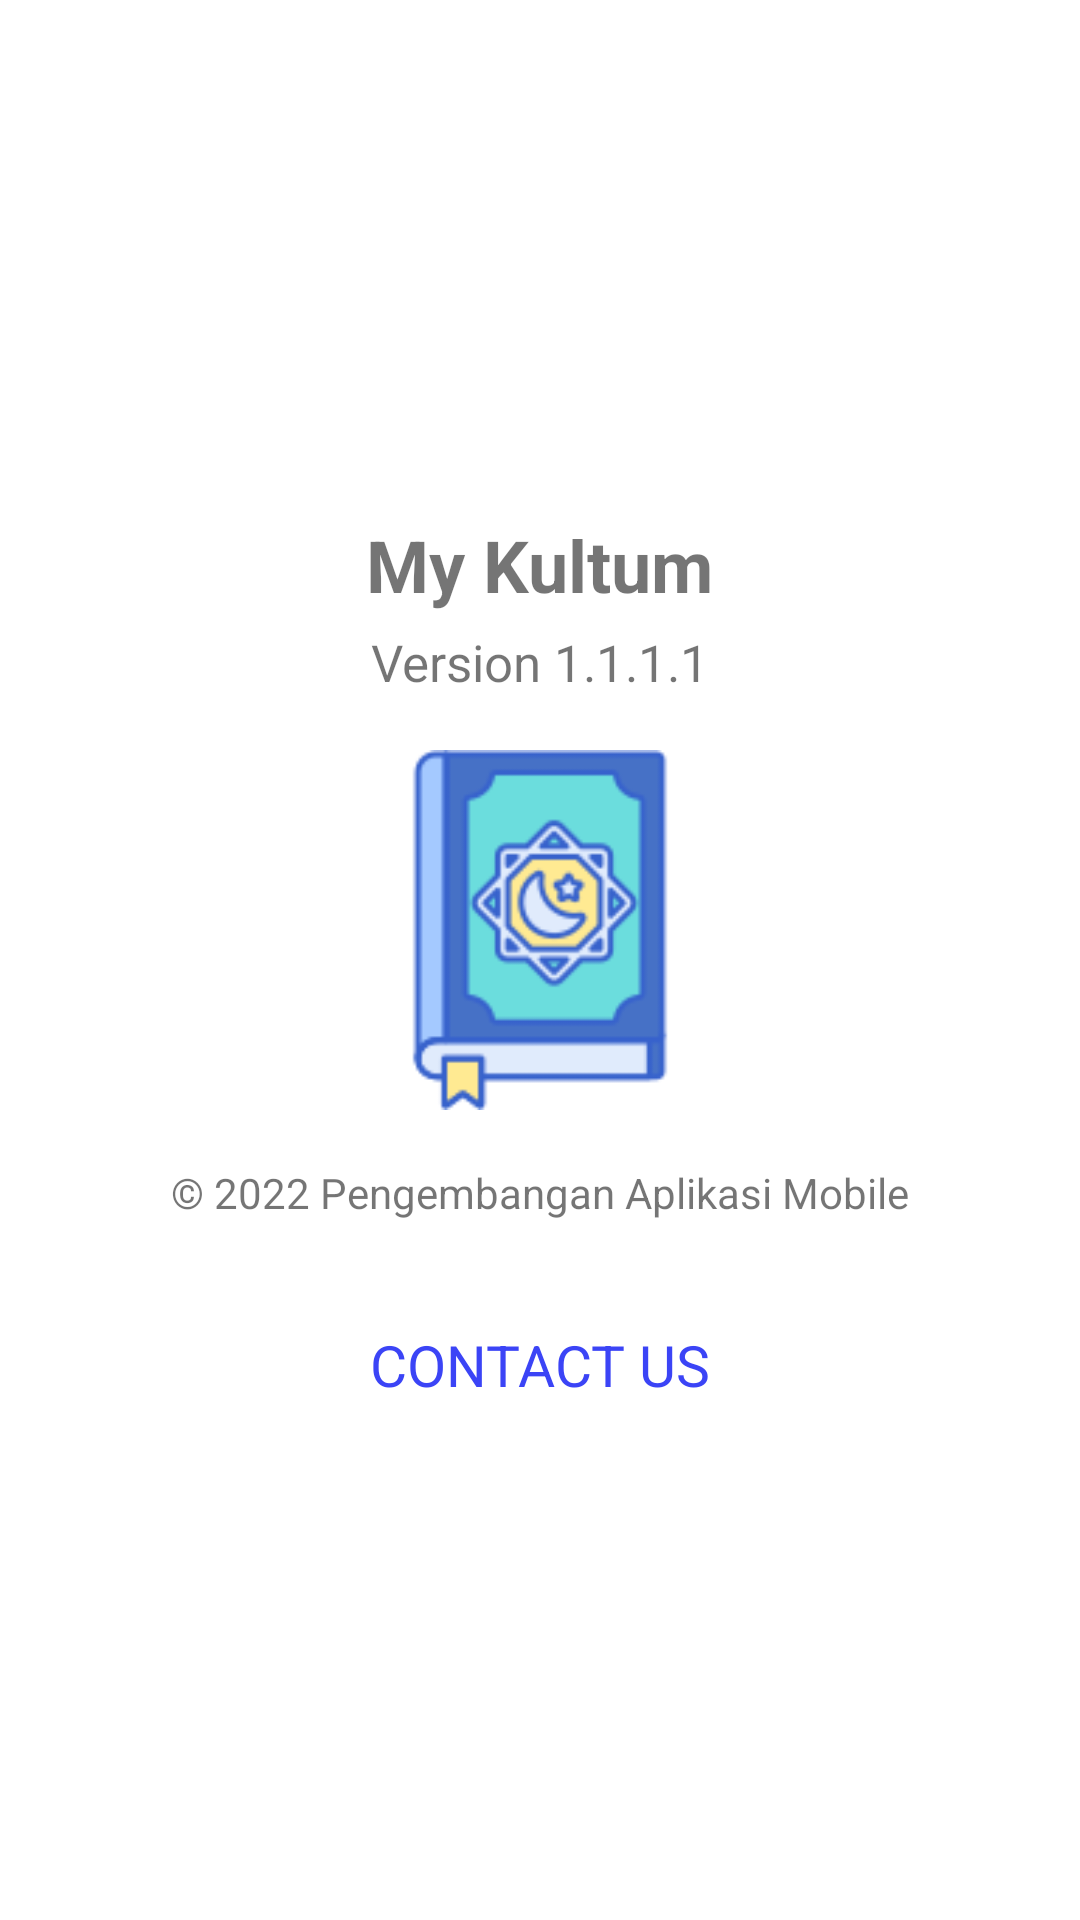

This screen was rendered from an Android layout file. Write that file and the resources it references.
<!-- AndroidManifest.xml: application theme Theme.Mykultum -->
<!-- res/layout/activity_settings.xml -->
<?xml version="1.0" encoding="utf-8"?>
<RelativeLayout xmlns:android="http://schemas.android.com/apk/res/android"
    xmlns:app="http://schemas.android.com/apk/res-auto"
    xmlns:tools="http://schemas.android.com/tools"
    android:layout_width="match_parent"
    android:layout_height="match_parent"
    tools:context=".SettingsActivity">

    <LinearLayout
        android:layout_width="match_parent"
        android:layout_height="match_parent"
        android:gravity="center"
        android:orientation="vertical">

        <TextView
            android:layout_width="wrap_content"
            android:layout_height="wrap_content"
            android:text="My Kultum"
            android:textSize="24dp"
            android:textStyle="bold" />

        <TextView
            android:layout_width="wrap_content"
            android:layout_height="wrap_content"
            android:layout_marginTop="5dp"
            android:text="Version 1.1.1.1"
            android:textSize="17dp" />

        <ImageView
            android:layout_width="120dp"
            android:layout_height="120dp"
            android:layout_marginTop="18dp"
            android:src="@drawable/quran" />

        <TextView
            android:layout_width="wrap_content"
            android:layout_height="wrap_content"
            android:layout_marginTop="18dp"
            android:text="© 2022 Pengembangan Aplikasi Mobile" />

        <TextView
            android:layout_width="wrap_content"
            android:layout_height="wrap_content"
            android:layout_marginTop="35dp"
            android:text="CONTACT US"
            android:textColor="#3B44F6"
            android:textSize="19dp" />
    </LinearLayout>
</RelativeLayout>
<!-- resources referenced by this layout -->
<resources>
  <!-- drawable quran: png bitmap (drawable-v24, 6378 bytes) -->
  <style name="Theme.Mykultum" parent="Theme.MaterialComponents.DayNight.DarkActionBar">
          
          <item name="colorPrimary">@color/purple_500</item>
          <item name="colorPrimaryVariant">@color/purple_700</item>
          <item name="colorOnPrimary">@color/white</item>
          
          <item name="colorSecondary">@color/teal_200</item>
          <item name="colorSecondaryVariant">@color/teal_700</item>
          <item name="colorOnSecondary">@color/black</item>
          
          <item name="android:statusBarColor" tools:targetApi="l">?attr/colorPrimaryVariant</item>
          
      </style>
  <color name="purple_500">#FF6200EE</color>
  <color name="purple_700">#FF3700B3</color>
  <color name="white">#FFFFFFFF</color>
  <color name="teal_200">#FF03DAC5</color>
  <color name="teal_700">#FF018786</color>
  <color name="black">#FF000000</color>
</resources>
